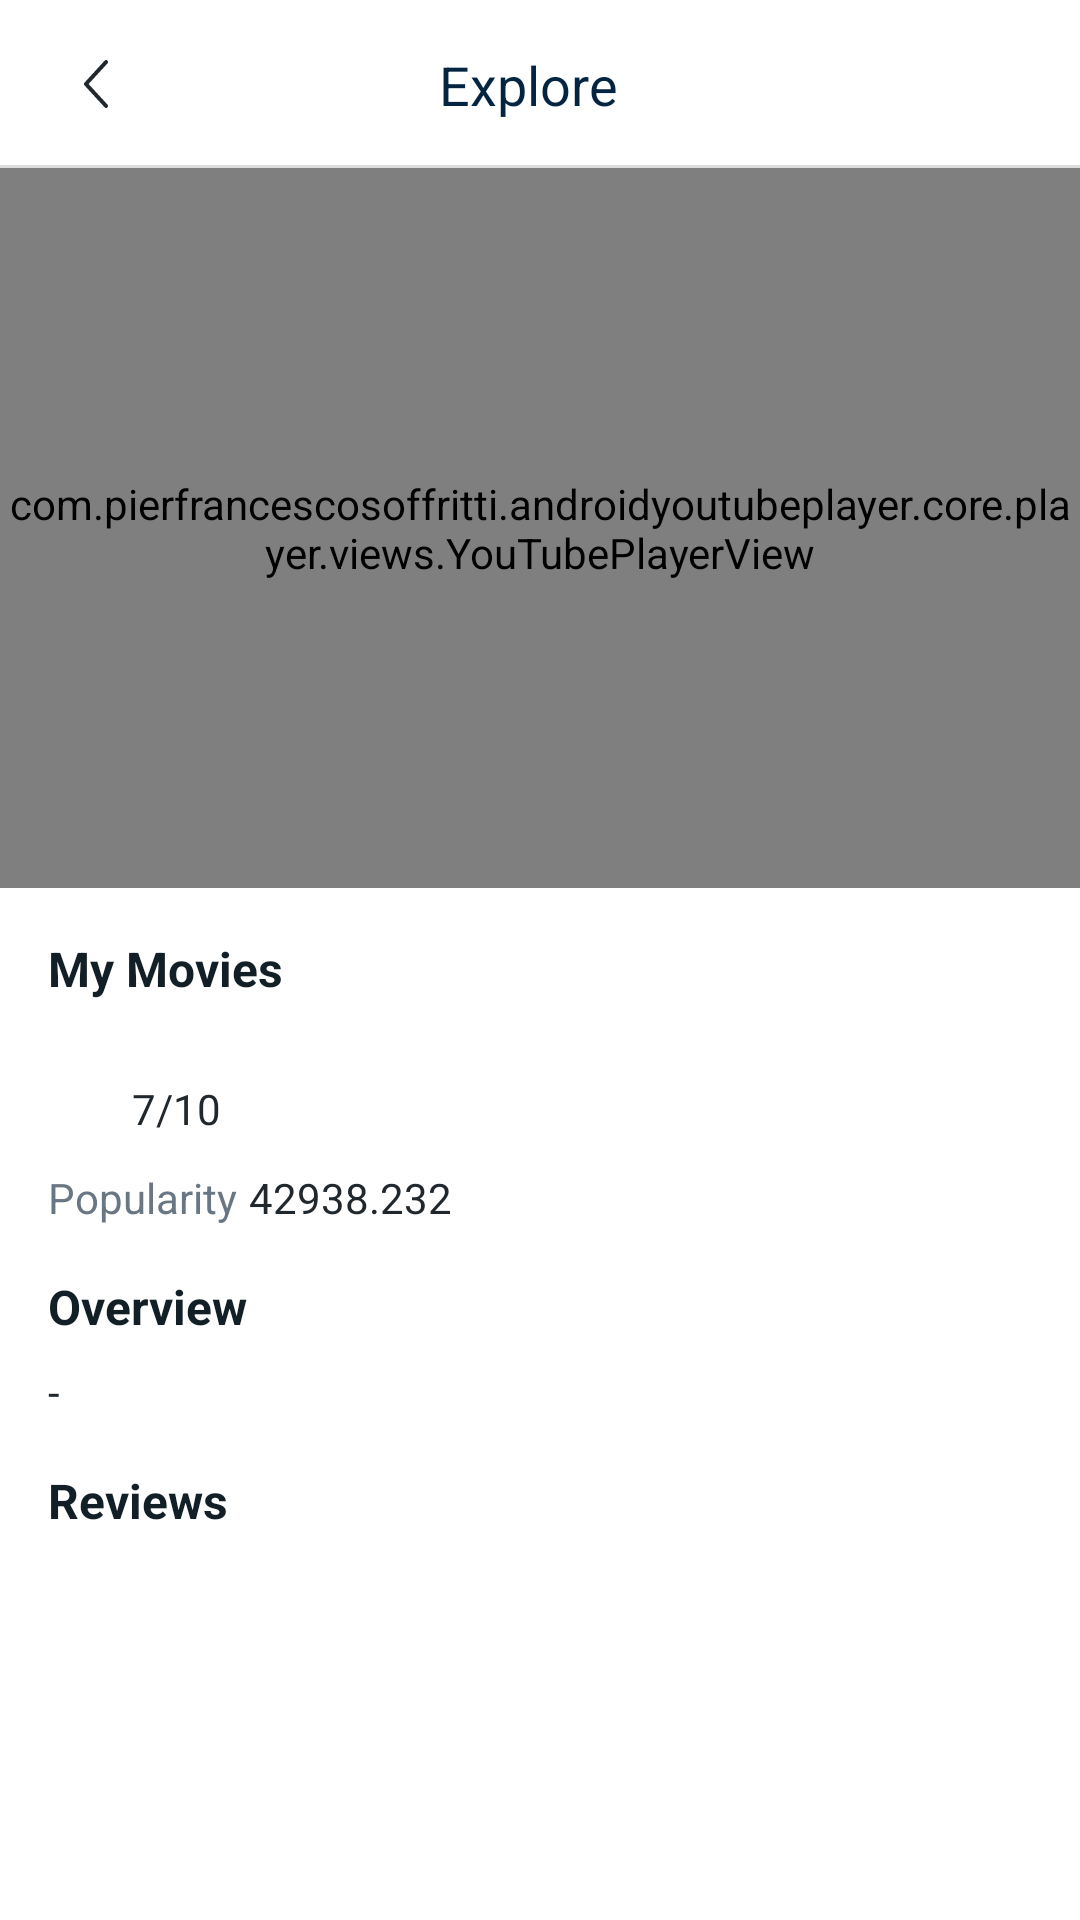

Here is an Android app screen rendered from its layout file. Give the layout XML and the strings, colors and styles it references.
<!-- AndroidManifest.xml: application theme AppTheme -->
<!-- res/layout/activity_movie_detail.xml -->
<?xml version="1.0" encoding="utf-8"?>
<androidx.constraintlayout.widget.ConstraintLayout xmlns:android="http://schemas.android.com/apk/res/android"
    android:layout_width="match_parent"
    android:layout_height="match_parent"
    xmlns:app="http://schemas.android.com/apk/res-auto"
    xmlns:tools="http://schemas.android.com/tools"
    android:background="@color/white">

    <include layout="@layout/toolbar_back"
        android:id="@+id/toolbar"/>

    <androidx.core.widget.NestedScrollView
        android:layout_width="match_parent"
        android:layout_height="0dp"
        app:layout_constraintTop_toBottomOf="@id/toolbar"
        app:layout_constraintBottom_toBottomOf="parent">

        <LinearLayout
            android:layout_width="match_parent"
            android:layout_height="wrap_content"
            android:orientation="vertical">

            <com.pierfrancescosoffritti.androidyoutubeplayer.core.player.views.YouTubePlayerView
                android:id="@+id/youtubePlayerView"
                android:layout_width="match_parent"
                android:layout_height="@dimen/_240dp"
                app:layout_constraintTop_toBottomOf="@id/toolbar"
                app:layout_constraintLeft_toLeftOf="parent"
                app:autoPlay="false"
                app:showFullScreenButton="false"
                tools:background="@color/colorAccent"/>

            <LinearLayout
                android:layout_width="match_parent"
                android:layout_height="wrap_content"
                android:orientation="vertical"
                android:padding="@dimen/_16dp">

                <TextView
                    android:id="@+id/movieTitle"
                    android:layout_width="wrap_content"
                    android:layout_height="wrap_content"
                    android:maxLines="2"
                    android:text="@string/my_movies"
                    android:textColor="@color/tangaroa"
                    android:textSize="@dimen/text_16"
                    android:textStyle="bold"/>

                <androidx.recyclerview.widget.RecyclerView
                    android:layout_width="match_parent"
                    android:layout_height="wrap_content"
                    android:id="@+id/recyclerGenres"
                    android:layout_marginTop="@dimen/_16dp"/>

                <LinearLayout
                    android:layout_width="match_parent"
                    android:layout_height="wrap_content"
                    android:orientation="horizontal"
                    android:layout_marginTop="@dimen/_8dp"
                    app:layout_constraintTop_toBottomOf="@id/popularityContainer">

                    <ImageView
                        android:layout_width="@dimen/_24dp"
                        android:layout_height="@dimen/_24dp"
                        android:src="@drawable/ic_star"/>

                    <TextView
                        android:id="@+id/voted"
                        android:layout_width="wrap_content"
                        android:layout_height="wrap_content"
                        android:text="7/10"
                        android:textColor="@color/black_pearl"
                        android:textSize="@dimen/text_14"
                        android:layout_marginStart="@dimen/_4dp"
                        android:layout_gravity="center_vertical"/>

                </LinearLayout>

                <LinearLayout
                    android:id="@+id/popularityContainer"
                    android:layout_width="match_parent"
                    android:layout_height="wrap_content"
                    android:orientation="horizontal"
                    android:layout_marginTop="@dimen/_8dp"
                    app:layout_constraintTop_toBottomOf="@id/title">

                    <TextView
                        android:layout_width="wrap_content"
                        android:layout_height="wrap_content"
                        android:text="@string/popularity"
                        android:textColor="@color/lynch"
                        android:textSize="@dimen/text_14"/>

                    <TextView
                        android:id="@+id/popularity"
                        android:layout_width="wrap_content"
                        android:layout_height="wrap_content"
                        android:text="42938.232"
                        android:textColor="@color/black_pearl"
                        android:textSize="@dimen/text_14"
                        android:layout_marginStart="@dimen/_4dp"/>

                </LinearLayout>

                <TextView
                    android:layout_width="wrap_content"
                    android:layout_height="wrap_content"
                    android:text="@string/overview"
                    android:textColor="@color/tangaroa"
                    android:textStyle="bold"
                    android:textSize="@dimen/text_16"
                    android:layout_marginTop="@dimen/_16dp"/>

                <TextView
                    android:id="@+id/overview"
                    android:layout_width="wrap_content"
                    android:layout_height="wrap_content"
                    android:text="-"
                    android:textColor="@color/black_pearl"
                    android:textSize="@dimen/text_14"
                    android:layout_marginTop="@dimen/_8dp"
                    android:lineSpacingExtra="@dimen/_4dp"/>

                <LinearLayout
                    android:id="@+id/reviewsContainer"
                    android:layout_width="match_parent"
                    android:layout_height="wrap_content"
                    android:orientation="vertical">

                    <TextView
                        android:layout_width="wrap_content"
                        android:layout_height="wrap_content"
                        android:text="@string/review"
                        android:textColor="@color/tangaroa"
                        android:textStyle="bold"
                        android:textSize="@dimen/text_16"
                        android:layout_marginTop="@dimen/_16dp"/>

                    <androidx.recyclerview.widget.RecyclerView
                        android:layout_width="match_parent"
                        android:layout_height="wrap_content"
                        android:id="@+id/recyclerReviews"/>

                </LinearLayout>

            </LinearLayout>

        </LinearLayout>

    </androidx.core.widget.NestedScrollView>

</androidx.constraintlayout.widget.ConstraintLayout>
<!-- res/layout/toolbar_back.xml (included above) -->
<?xml version="1.0" encoding="utf-8"?>
<androidx.constraintlayout.widget.ConstraintLayout xmlns:android="http://schemas.android.com/apk/res/android"
    android:layout_width="match_parent"
    android:layout_height="?attr/actionBarSize"
    xmlns:app="http://schemas.android.com/apk/res-auto"
    xmlns:tools="http://schemas.android.com/tools">

    <ImageView
        android:id="@+id/back"
        android:layout_width="wrap_content"
        android:layout_height="wrap_content"
        android:src="@drawable/ic_arrow_left"
        app:layout_constraintLeft_toLeftOf="parent"
        app:layout_constraintTop_toTopOf="parent"
        app:layout_constraintBottom_toBottomOf="parent"
        android:layout_marginLeft="@dimen/_20dp" />

    <TextView
        android:id="@+id/titleToolbar"
        android:layout_width="wrap_content"
        android:layout_height="wrap_content"
        android:ellipsize="end"
        android:paddingLeft="@dimen/_12dp"
        android:paddingStart="@dimen/_12dp"
        android:paddingRight="@dimen/_20dp"
        android:paddingEnd="@dimen/_20dp"
        android:maxLines="1"
        tools:text="@string/explore"
        android:text="@string/explore"
        android:textColor="@color/sapphire"
        android:textSize="18sp"
        android:gravity="center"
        android:textStyle="normal"
        app:layout_constraintBottom_toBottomOf="parent"
        app:layout_constraintTop_toTopOf="parent"
        app:layout_constraintRight_toRightOf="parent"
        app:layout_constraintLeft_toLeftOf="parent"/>


    <View
        android:layout_width="match_parent"
        android:layout_height="1dp"
        android:background="@color/separatorColor"
        app:layout_constraintBottom_toBottomOf="parent" />

</androidx.constraintlayout.widget.ConstraintLayout>
<!-- resources referenced by this layout -->
<resources>
  <color name="black_pearl">#20282E</color>
  <color name="colorAccent">@color/violetRed</color>
  <color name="lynch">#697684</color>
  <color name="sapphire">#032541</color>
  <color name="separatorColor">#dcdcdc</color>
  <color name="tangaroa">#121f26</color>
  <color name="white">#FFFFFF</color>
  <dimen name="_12dp">12dp</dimen>
  <dimen name="_16dp">16dp</dimen>
  <dimen name="_20dp">20dp</dimen>
  <dimen name="_240dp">240dp</dimen>
  <dimen name="_24dp">24dp</dimen>
  <dimen name="_4dp">4dp</dimen>
  <dimen name="_8dp">8dp</dimen>
  <dimen name="text_14">14sp</dimen>
  <dimen name="text_16">16sp</dimen>
  <!-- drawable ic_arrow_left (drawable) -->
  <vector xmlns:android="http://schemas.android.com/apk/res/android"
      android:width="24dp"
      android:height="24dp"
      android:viewportWidth="24"
      android:viewportHeight="24">
      <path
          android:pathData="M8.18,11.532c-0.24,0.261 -0.24,0.675 0,0.936l6.71,7.324c0.246,0.27 0.655,0.278 0.912,0.02 0.257,-0.259 0.265,-0.687 0.018,-0.956L9.525,12l6.295,-6.856c0.247,-0.27 0.239,-0.697 -0.018,-0.956 -0.257,-0.258 -0.666,-0.25 -0.913,0.02l-6.71,7.324z"
          android:fillColor="#20282E"
          android:fillType="evenOdd"/>
  </vector>
  <string name="explore">Explore</string>
  <string name="my_movies">My Movies</string>
  <string name="overview">Overview</string>
  <string name="popularity">Popularity</string>
  <string name="review">Reviews</string>
  <style name="AppTheme" parent="Theme.AppCompat.Light.DarkActionBar">
          
          <item name="colorPrimary">@color/colorPrimary</item>
          <item name="colorPrimaryDark">@color/colorPrimaryDark</item>
          <item name="colorAccent">@color/colorAccent</item>
          <item name="windowNoTitle">true</item>
          <item name="windowActionBar">false</item>
      </style>
  <color name="violetRed">#eb1da5</color>
  <color name="colorPrimary">@color/sapphire</color>
  <color name="colorPrimaryDark">@color/violetRed</color>
</resources>
